Run: headless pygame with SDL's dummy video driver; simulated clock (each Clock.tick advances the game by its frame time, no real sleeping); random seed 0; keys injected as events and as key.get_pressed() state; mouse plan: one left click at the window centre at the start of phase 2, then a move to the lower-right quarter at the start of phase 3.
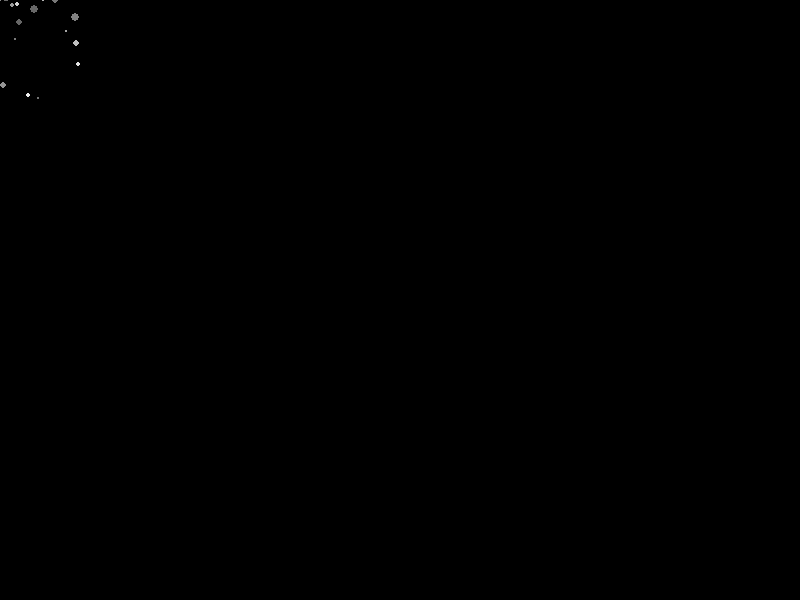
Frame 1 of 4 · flips 1–60 · no input
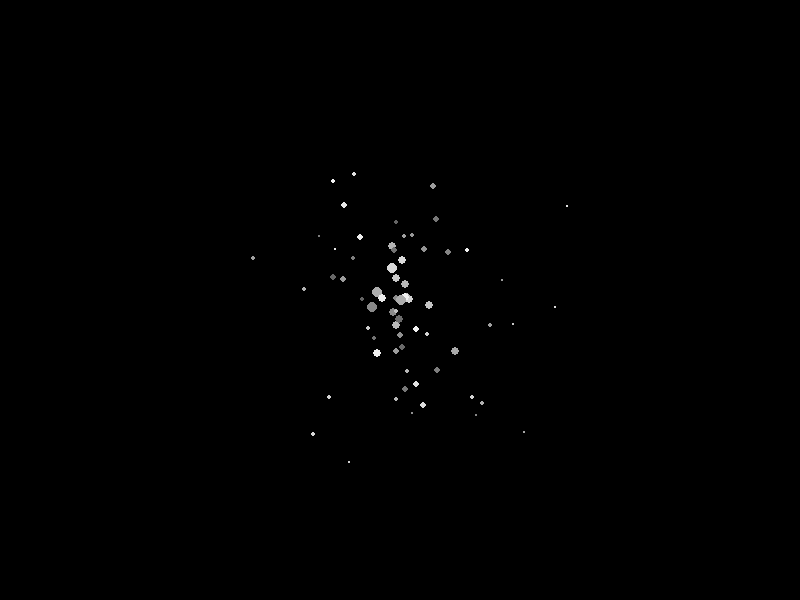
Frame 2 of 4 · flips 61–180 · clicked the window centre · tapped SPACE, RETURN · held RIGHT (→), D
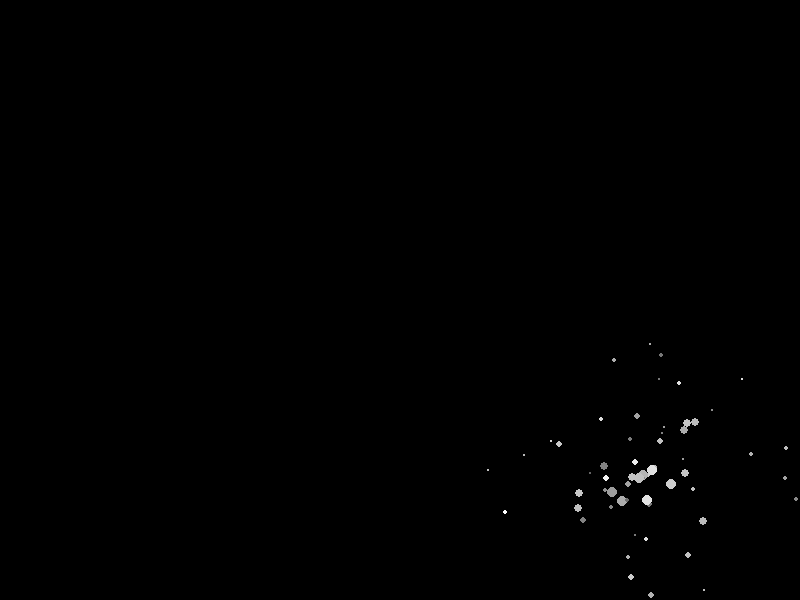
Frame 3 of 4 · flips 181–300 · moved the mouse to the lower-right quarter · held DOWN (↓), S
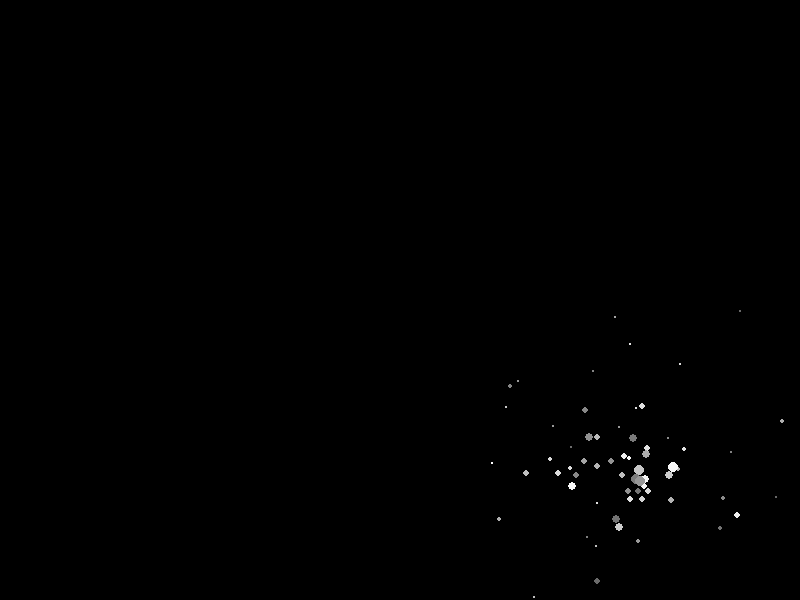
Frame 4 of 4 · flips 301–420 · held LEFT (←), A, UP (↑), W

The pygame program that drew these frames:

import pygame
import random
import math


pygame.init()


width, height = 800, 600
screen = pygame.display.set_mode((width, height))
pygame.display.set_caption("Эффект частиц")


background_color = (0, 0, 0)  
particle_color = (0, 255, 255)  


class Particle:
    def __init__(self, x, y):
        self.x = x
        self.y = y
        self.size = random.randint(3, 6)
        self.speed_x = random.uniform(-1, 1)
        self.speed_y = random.uniform(-1, 1)
        self.alpha = random.randint(100, 255)  
        self.angle = random.uniform(0, 2 * math.pi)
        self.lifetime = random.randint(50, 200)  

    def update(self):
        
        self.x += math.cos(self.angle) * 2
        self.y += math.sin(self.angle) * 2

        self.size -= 0.05  
        self.lifetime -= 1  
        if self.size <= 0:
            self.size = 0  
        if self.lifetime <= 0:
            return False  
        return True

    def draw(self, screen):
        pygame.draw.circle(screen, (self.alpha, self.alpha, self.alpha), (int(self.x), int(self.y)), int(self.size))


particles = []


running = True
while running:
    for event in pygame.event.get():
        if event.type == pygame.QUIT:
            running = False
        # Выход при нажатии 'q'
        elif event.type == pygame.KEYDOWN:
            if event.key == pygame.K_q:
                running = False

    
    screen.fill(background_color)

    
    mouse_x, mouse_y = pygame.mouse.get_pos()

    
    particles.append(Particle(mouse_x, mouse_y))

    
    particles = [particle for particle in particles if particle.update()]
    for particle in particles:
        particle.draw(screen)

    
    pygame.display.flip()

    
    pygame.time.delay(10)


pygame.quit()
